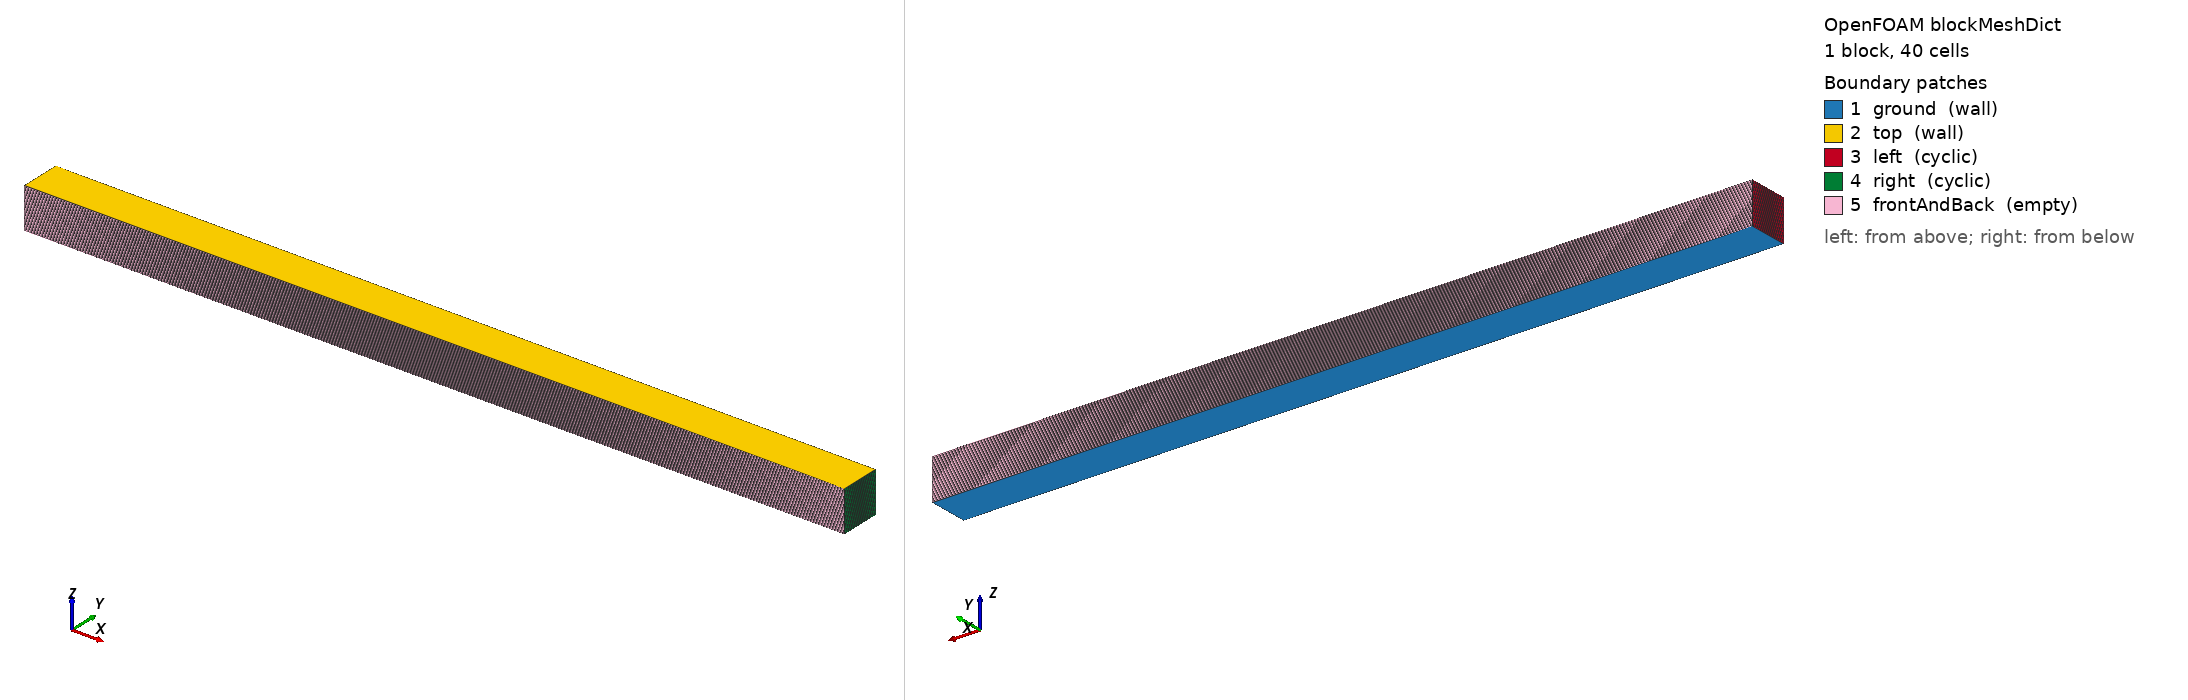

OpenFOAM case: the mesh blockMesh builds from blockMeshDict, 1 block(s), 40 cells. Boundary patches (legend numbers): 1 ground (wall), 2 top (wall), 3 left (cyclic), 4 right (cyclic), 5 frontAndBack (empty). Left view from above one corner, right view from below the opposite corner. Boundary conditions: 0 field file(s) under 0/; 0 of 5 drawn patches have an entry in a shipped field file.

=== system/blockMeshDict ===
/*---------------------------------------------------------------------------*\
| =========                 |                                                 |
| \\      /  F ield         | OpenFOAM: The Open Source CFD Toolbox           |
|  \\    /   O peration     | Version:  1.4                                   |
|   \\  /    A nd           | Web:      http://www.openfoam.org               |
|    \\/     M anipulation  |                                                 |
\*---------------------------------------------------------------------------*/

FoamFile
{
    version         2.0;
    format          ascii;

    root            "";
    case            "";
    instance        "";
    local           "";

    class           dictionary;
    object          blockMeshDict;
}

// * * * * * * * * * * * * * * * * * * * * * * * * * * * * * * * * * * * * * //

convertToMeters 1;

vertices
(
    (-10 1  0)         // 0
    ( 10 1  0)         // 1
    ( 10 1  1)        // 2
    (-10 1  1)        // 3
    (-10 0  0)         // 4
    ( 10 0  0)         // 5
    ( 10 0  1)        // 6
    (-10 0  1)        // 7
);

blocks
(
    hex (0 1 2 3 4 5 6 7) (1 40 1) 
    simpleGrading
    (
        1
        (
            (0.1 0.16 4)   // 10% y-dir, 24% cells, expansion = 4
            (0.8 0.68 1)    // 80% y-dir, 52% cells, expansion = 1
            (0.1 0.16 0.25) // 10% y-dir, 24% cells, expansion = 0.25
        )
        1
    )
);

edges
(
);

boundary
(
    ground
    {
        type wall;
        faces
        (
            (1 5 4 0)
        );
    }
    top
    {
        type wall;
        faces
        (
            (3 7 6 2)
        );
    }
    left
    {
        type cyclic;
        neighbourPatch right;
        faces
        (
            (0 4 7 3)
        );
    }
    right
    {
        type cyclic;
        neighbourPatch left;
        faces
        (
            (1 5 6 2)
        );
    }
    frontAndBack
    {
        type empty;
        faces
        (
            (0 3 2 1)
            (4 5 6 7)
        );
    }
);

mergePatchPairs
(
);

// ************************************************************************* //
